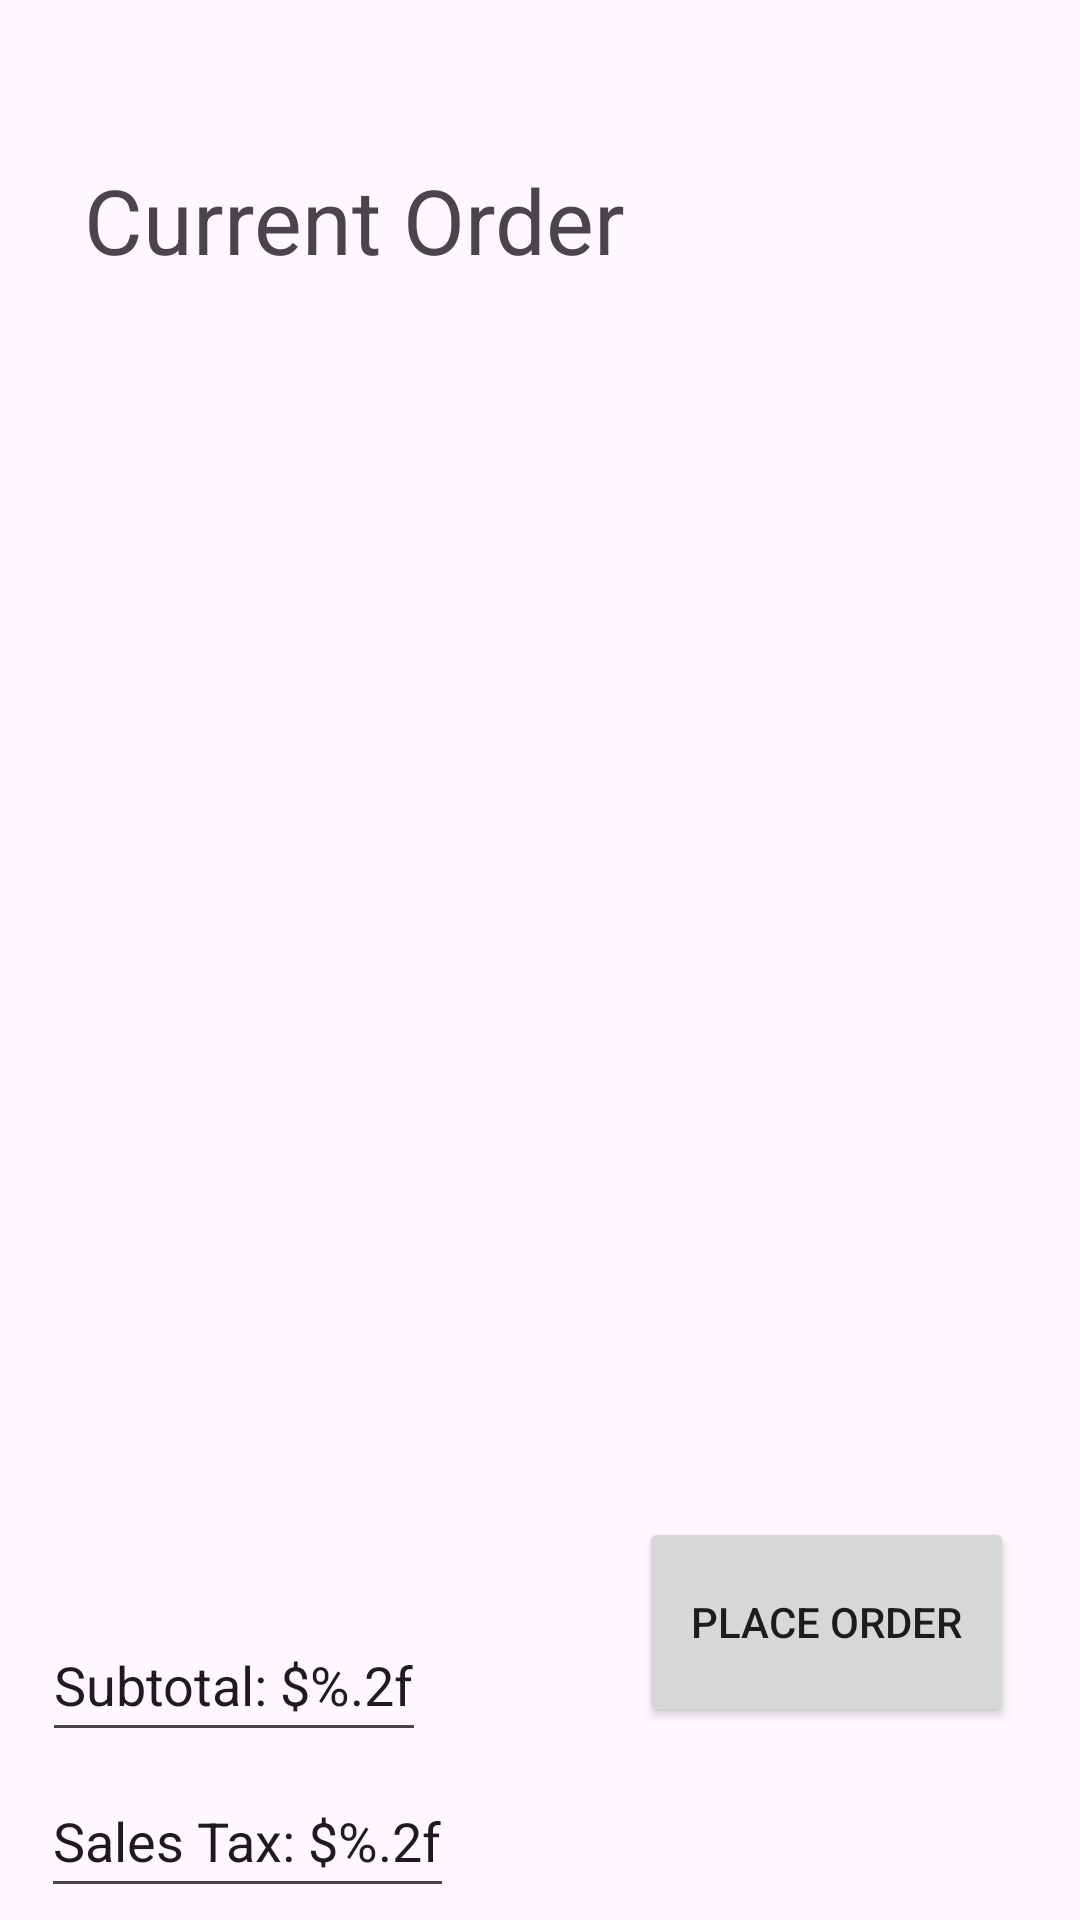

Reconstruct the res/layout file that produces this screen, plus the resources it refers to.
<!-- AndroidManifest.xml: application theme Theme.RUPizzaria -->
<!-- res/layout/activity_currentorder.xml -->
<?xml version="1.0" encoding="utf-8"?>
<androidx.constraintlayout.widget.ConstraintLayout xmlns:android="http://schemas.android.com/apk/res/android"
    xmlns:app="http://schemas.android.com/apk/res-auto"
    xmlns:tools="http://schemas.android.com/tools"
    android:layout_width="match_parent"
    android:layout_height="match_parent"
    tools:context="com.example.pizzeria.CurrentOrderActivity"
    tools:ignore="VisualLintBounds">


    <ListView
        android:id="@+id/currentOrderList"
        android:layout_width="398dp"
        android:layout_height="351dp"
        android:layout_above="@+id/buttonLayout"
        app:layout_constraintBottom_toBottomOf="parent"
        app:layout_constraintEnd_toEndOf="parent"
        app:layout_constraintHorizontal_bias="0.47"
        app:layout_constraintStart_toStartOf="parent"
        app:layout_constraintTop_toTopOf="@+id/buttonLayout"
        app:layout_constraintVertical_bias="0.375" />

    <LinearLayout
        android:id="@+id/buttonLayout"
        android:layout_width="match_parent"
        android:layout_height="wrap_content"
        android:layout_alignParentBottom="true"
        android:orientation="horizontal"
        app:layout_constraintEnd_toEndOf="parent"
        app:layout_constraintStart_toStartOf="parent"
        app:layout_constraintTop_toTopOf="parent">

    </LinearLayout>

    <Button
        android:id="@+id/placeOrderButton"
        android:layout_width="125dp"
        android:layout_height="70dp"
        android:layout_weight="1"
        android:text="@string/place_order"
        app:layout_constraintBottom_toBottomOf="parent"
        app:layout_constraintEnd_toEndOf="parent"
        app:layout_constraintHorizontal_bias="0.906"
        app:layout_constraintStart_toStartOf="parent"
        app:layout_constraintTop_toBottomOf="@+id/currentOrderList"
        app:layout_constraintVertical_bias="0.419" />

    <EditText
        android:id="@+id/currentOrderSubTotal"
        android:layout_width="wrap_content"
        android:layout_height="wrap_content"
        android:layout_above="@id/buttonLayout"
        android:layout_marginTop="536dp"
        android:autofillHints=""
        android:clickable="false"
        android:focusable="false"
        android:hint="@string/sub_total_format"
        android:inputType="none"
        android:minHeight="48dp"
        android:text="@string/sub_total_format"
        android:textSize="18sp"
        app:layout_constraintEnd_toEndOf="parent"
        app:layout_constraintHorizontal_bias="0.06"
        app:layout_constraintStart_toStartOf="parent"
        app:layout_constraintTop_toTopOf="parent" />

    <EditText
        android:id="@+id/salesTaxEditText"
        android:layout_width="wrap_content"
        android:layout_height="wrap_content"
        android:layout_above="@id/buttonLayout"
        android:layout_marginTop="4dp"
        android:autofillHints=""
        android:clickable="false"
        android:focusable="false"
        android:hint="@string/sales_tax_format"
        android:inputType="none"
        android:minHeight="48dp"
        android:text="@string/sales_tax_format"
        android:textSize="18sp"
        app:layout_constraintEnd_toEndOf="parent"
        app:layout_constraintHorizontal_bias="0.062"
        app:layout_constraintStart_toStartOf="parent"
        app:layout_constraintTop_toBottomOf="@+id/currentOrderSubTotal" />

    <EditText
        android:id="@+id/totalAmountEditText"
        android:layout_width="wrap_content"
        android:layout_height="wrap_content"
        android:layout_above="@id/buttonLayout"
        android:autofillHints=""
        android:clickable="false"
        android:focusable="false"
        android:hint="@string/total_amount_format"
        android:inputType="none"
        android:minHeight="48dp"
        android:text="@string/total_amount_format"
        android:textSize="18sp"
        app:layout_constraintBottom_toBottomOf="parent"
        app:layout_constraintEnd_toEndOf="parent"
        app:layout_constraintHorizontal_bias="0.072"
        app:layout_constraintStart_toStartOf="parent"
        app:layout_constraintTop_toBottomOf="@+id/salesTaxEditText"
        app:layout_constraintVertical_bias="0.0" />

    <TextView
        android:id="@+id/textView"
        android:layout_width="wrap_content"
        android:layout_height="wrap_content"
        android:text="@string/current_order"
        android:textSize="30sp"
        app:layout_constraintBottom_toTopOf="@+id/currentOrderList"
        app:layout_constraintEnd_toEndOf="parent"
        app:layout_constraintHorizontal_bias="0.156"
        app:layout_constraintStart_toStartOf="parent"
        app:layout_constraintTop_toTopOf="parent"
        app:layout_constraintVertical_bias="0.777" />


</androidx.constraintlayout.widget.ConstraintLayout>
<!-- resources referenced by this layout -->
<resources>
  <string name="current_order">Current Order</string>
  <string name="place_order">Place Order</string>
  <string name="sales_tax_format">Sales Tax: $%.2f</string>
  <string name="sub_total_format">Subtotal: $%.2f</string>
  <string name="total_amount_format">Total Amount: $%.2f</string>
  <style name="Theme.RUPizzaria" parent="Base.Theme.RUPizzaria" />
  <style name="Base.Theme.RUPizzaria" parent="Theme.Material3.DayNight.NoActionBar">
          
          
      </style>
</resources>
